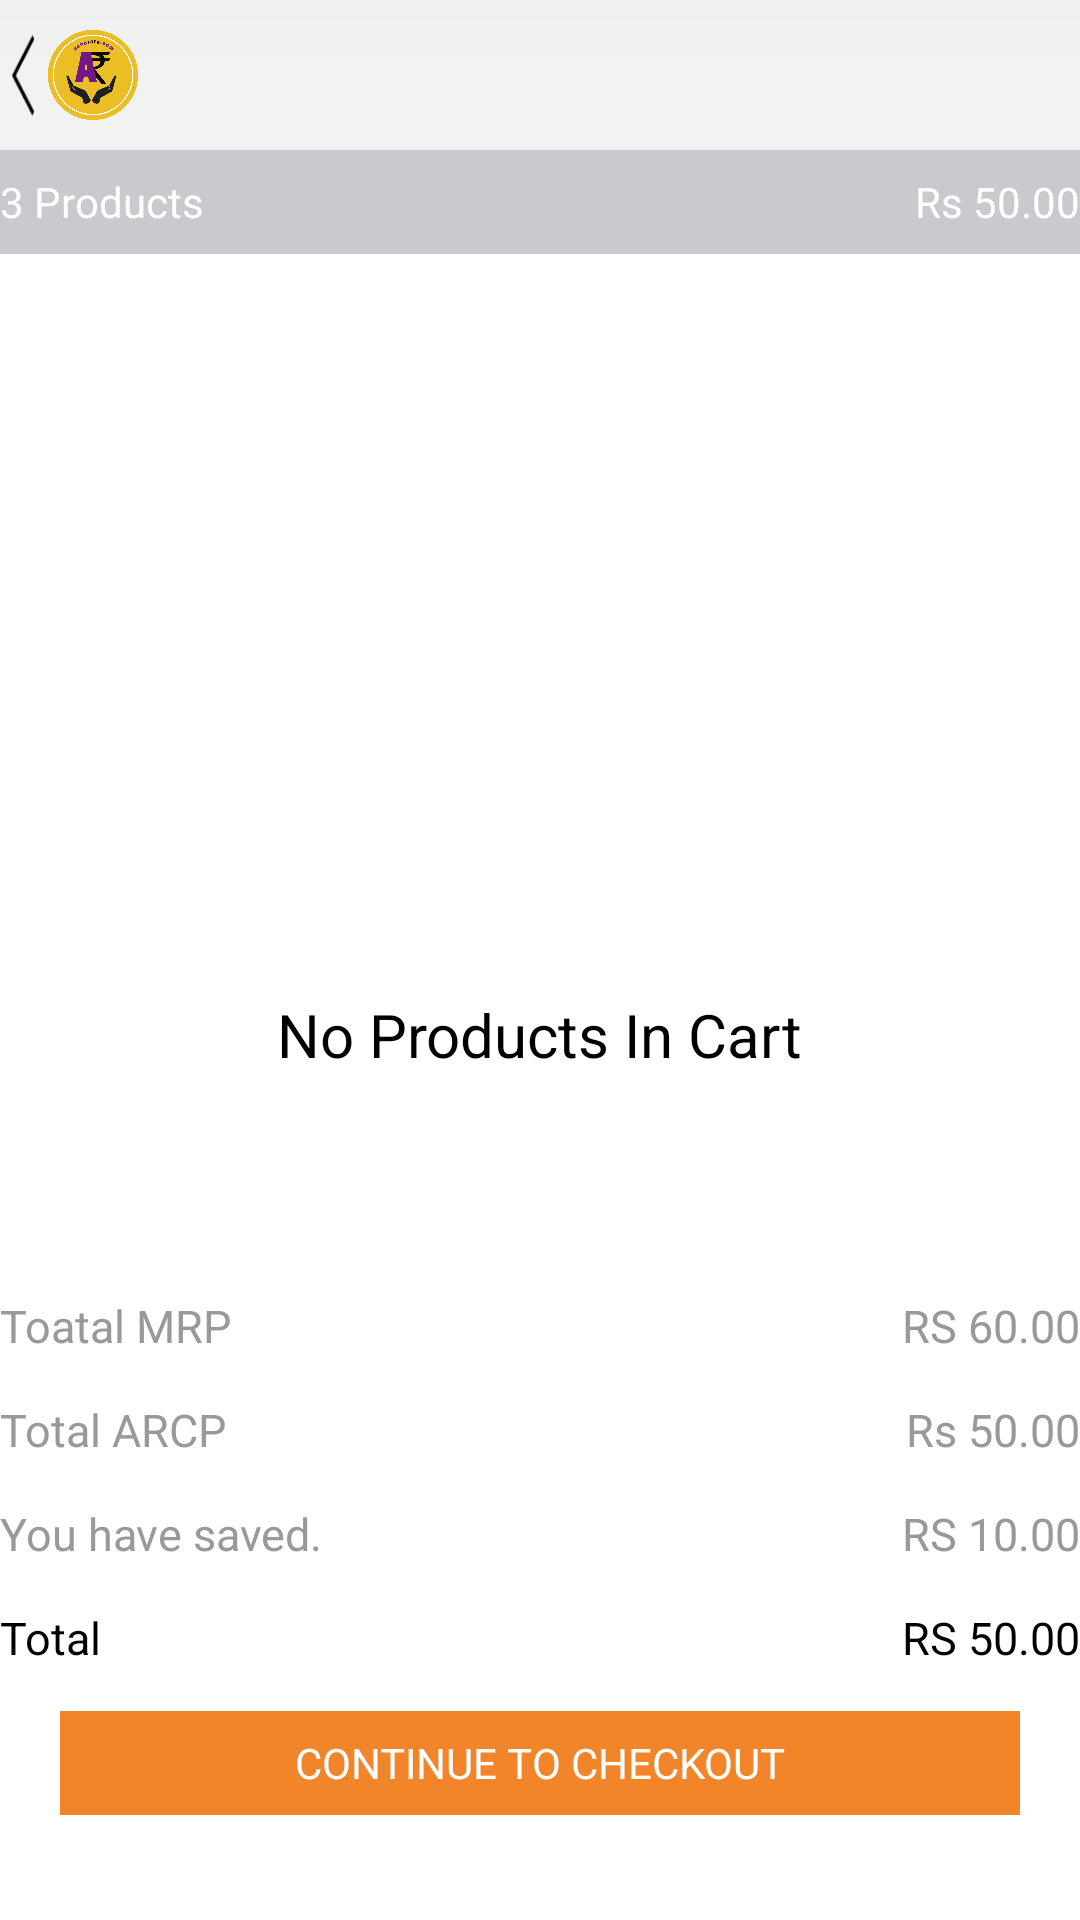

This screen was rendered from an Android layout file. Write that file and the resources it references.
<!-- AndroidManifest.xml: application theme android:Theme.NoTitleBar -->
<!-- res/layout/activity_cart.xml -->
<LinearLayout xmlns:android="http://schemas.android.com/apk/res/android"
    xmlns:tools="http://schemas.android.com/tools"
    android:layout_width="match_parent"
    android:layout_height="match_parent"
    android:background="#FFFFFF"
    android:orientation="vertical" >

    <LinearLayout
        android:layout_width="match_parent"
        android:layout_height="50dp"
        android:background="@drawable/gradient_action_bar"
        android:gravity="center"
        android:orientation="horizontal" >

        <ImageView
            android:id="@+id/back"
            android:layout_width="0dp"
            android:layout_height="@dimen/save_action_bar_image_dimen"
            android:layout_weight="0.1"
            android:background="@drawable/back_button" />

        <ImageView
            android:id="@+id/logo"
            android:layout_width="0dp"
            android:layout_height="@dimen/save_action_bar_image_dimen"
            android:layout_weight="0.2"
            android:src="@drawable/logo" />

        <View
            android:layout_width="0dp"
            android:layout_height="wrap_content"
            android:layout_weight="2" />
    </LinearLayout>

    <FrameLayout
        android:layout_width="match_parent"
        android:layout_height="match_parent" >

        <TextView
            android:id="@+id/nodata"
            android:layout_width="wrap_content"
            android:layout_height="wrap_content"
            android:layout_gravity="center"
            android:text="No Products In Cart"
            android:textColor="#000000"
            android:textSize="20sp" />

        <LinearLayout
            android:id="@+id/dataLL"
            android:layout_width="match_parent"
            android:layout_height="match_parent"
            android:orientation="vertical" >
			<LinearLayout 
			    android:layout_height="0dp"
			    android:layout_width="match_parent"
			    android:layout_weight="0.1"
			    android:background="#C9C9CE"
			    android:orientation="horizontal">
			    <TextView 
			        android:id="@+id/noOfProducts"
			        android:layout_height="match_parent"
			        android:layout_width="0dp" 
			        android:layout_weight="1"
			        android:textColor="#FFFFFF"
			        android:gravity="center_vertical"
			        android:text="3 Products"
			        />
			    <TextView 
			        android:id="@+id/totalprice"
			        android:layout_height="match_parent"
			        android:layout_width="0dp" 
			        android:layout_weight="1"
			        android:textColor="#FFFFFF"
			        android:gravity="right|center_vertical"
			        android:text="Rs 50.00"
			        />
			</LinearLayout>
            <ListView
                android:id="@+id/list"
                android:layout_width="match_parent"
                android:layout_height="0dp"
                android:layout_weight="1"
                android:scrollbars="none"
                android:divider="@null" />
            <LinearLayout 
                android:layout_height="0dp"
                android:layout_weight="0.1"
                android:layout_width="match_parent"
                >
                <TextView 
                    style="@style/cart_productStyle"
                    android:layout_height="wrap_content"
                    android:layout_width="0dp"
                    android:layout_weight="1"
                    android:text="Toatal MRP"/>
                <TextView 
                    android:id="@+id/totalmrp"
                    style="@style/cart_productStyle"
                    android:layout_height="wrap_content"
                    android:layout_width="0dp"
                    android:layout_weight="1"
                    android:gravity="right"
                    android:text="RS 60.00"/>
                
            </LinearLayout>
             <LinearLayout 
                android:layout_height="0dp"
                android:layout_weight="0.1"
                android:layout_width="match_parent"
                >
                <TextView 
                    style="@style/cart_productStyle"
                    android:layout_height="wrap_content"
                    android:layout_width="0dp"
                    android:layout_weight="1"
                    android:text="Total ARCP"/>
                <TextView 
                    android:id="@+id/totalArcp"
                    style="@style/cart_productStyle"
                    android:layout_height="wrap_content"
                    android:layout_width="0dp"
                    android:layout_weight="1"
                    android:gravity="right"
                    android:text="Rs 50.00"/>
                
            </LinearLayout>
           
            <LinearLayout 
                android:layout_height="0dp"
                android:layout_weight="0.1"
                android:layout_width="match_parent"
                >
                <TextView 
                    style="@style/cart_productStyle"
                    android:layout_height="wrap_content"
                    android:layout_width="0dp"
                    android:layout_weight="1"
                    android:text="You have saved."/>
                <TextView 
                    android:id="@+id/saveTv"
                    style="@style/cart_productStyle"
                    android:layout_height="wrap_content"
                    android:layout_width="0dp"
                    android:layout_weight="1"
                    android:gravity="right"
                    android:text="RS 10.00"/>
                
            </LinearLayout>
             <LinearLayout 
                android:layout_height="0dp"
                android:layout_weight="0.1"
                android:layout_width="match_parent"
                >
                <TextView 
                    style="@style/cart_productStyle"
                    android:layout_height="wrap_content"
                    android:layout_width="0dp"
                    android:layout_weight="1"
                    android:textColor="#000000"
                    android:text="Total"/>
                <TextView 
                    android:id="@+id/totalTv"
                    style="@style/cart_productStyle"
                    android:layout_height="wrap_content"
                    android:layout_width="0dp"
                    android:layout_weight="1"
                    android:gravity="right"
                    android:textColor="#000000"
                    android:text="RS 50.00"/>
                
            </LinearLayout>
            <Button 
                android:layout_height="0dp"
                android:layout_weight="0.1"
                android:layout_width="match_parent"
                android:text="CONTINUE TO CHECKOUT"
                android:textColor="#FFFFFF"
                android:layout_marginLeft="20dp"
                android:layout_marginRight="20dp"
                android:background="#F28529"/>
            <View 
                android:layout_height="0dp"
                android:layout_weight="0.1"
                android:layout_width="match_parent"/>
        </LinearLayout>
    </FrameLayout>

</LinearLayout>
<!-- resources referenced by this layout -->
<resources>
  <dimen name="save_action_bar_image_dimen">30dp</dimen>
  <!-- drawable back_button: png bitmap (drawable, 522 bytes) -->
  <!-- drawable gradient_action_bar (drawable) -->
  <?xml version="1.0" encoding="utf-8"?>
  
  <shape xmlns:android="http://schemas.android.com/apk/res/android" android:shape="rectangle" >
      <gradient 
          android:startColor="#F2F2F2"
          android:centerColor="#F2F2F2"
          android:endColor="#F0F0F0"
          android:angle="90"/>
      <corners 
          android:radius="0dp"/>
  
  
  </shape>
  <!-- drawable logo: png bitmap (drawable, 44982 bytes) -->
  <style name="cart_productStyle">
          <item name="android:textSize">15sp</item>
          <item name="android:textColor">#999999</item>
          <item name="android:gravity">center_vertical</item>
          <item name="android:singleLine">true</item>
      </style>
</resources>
